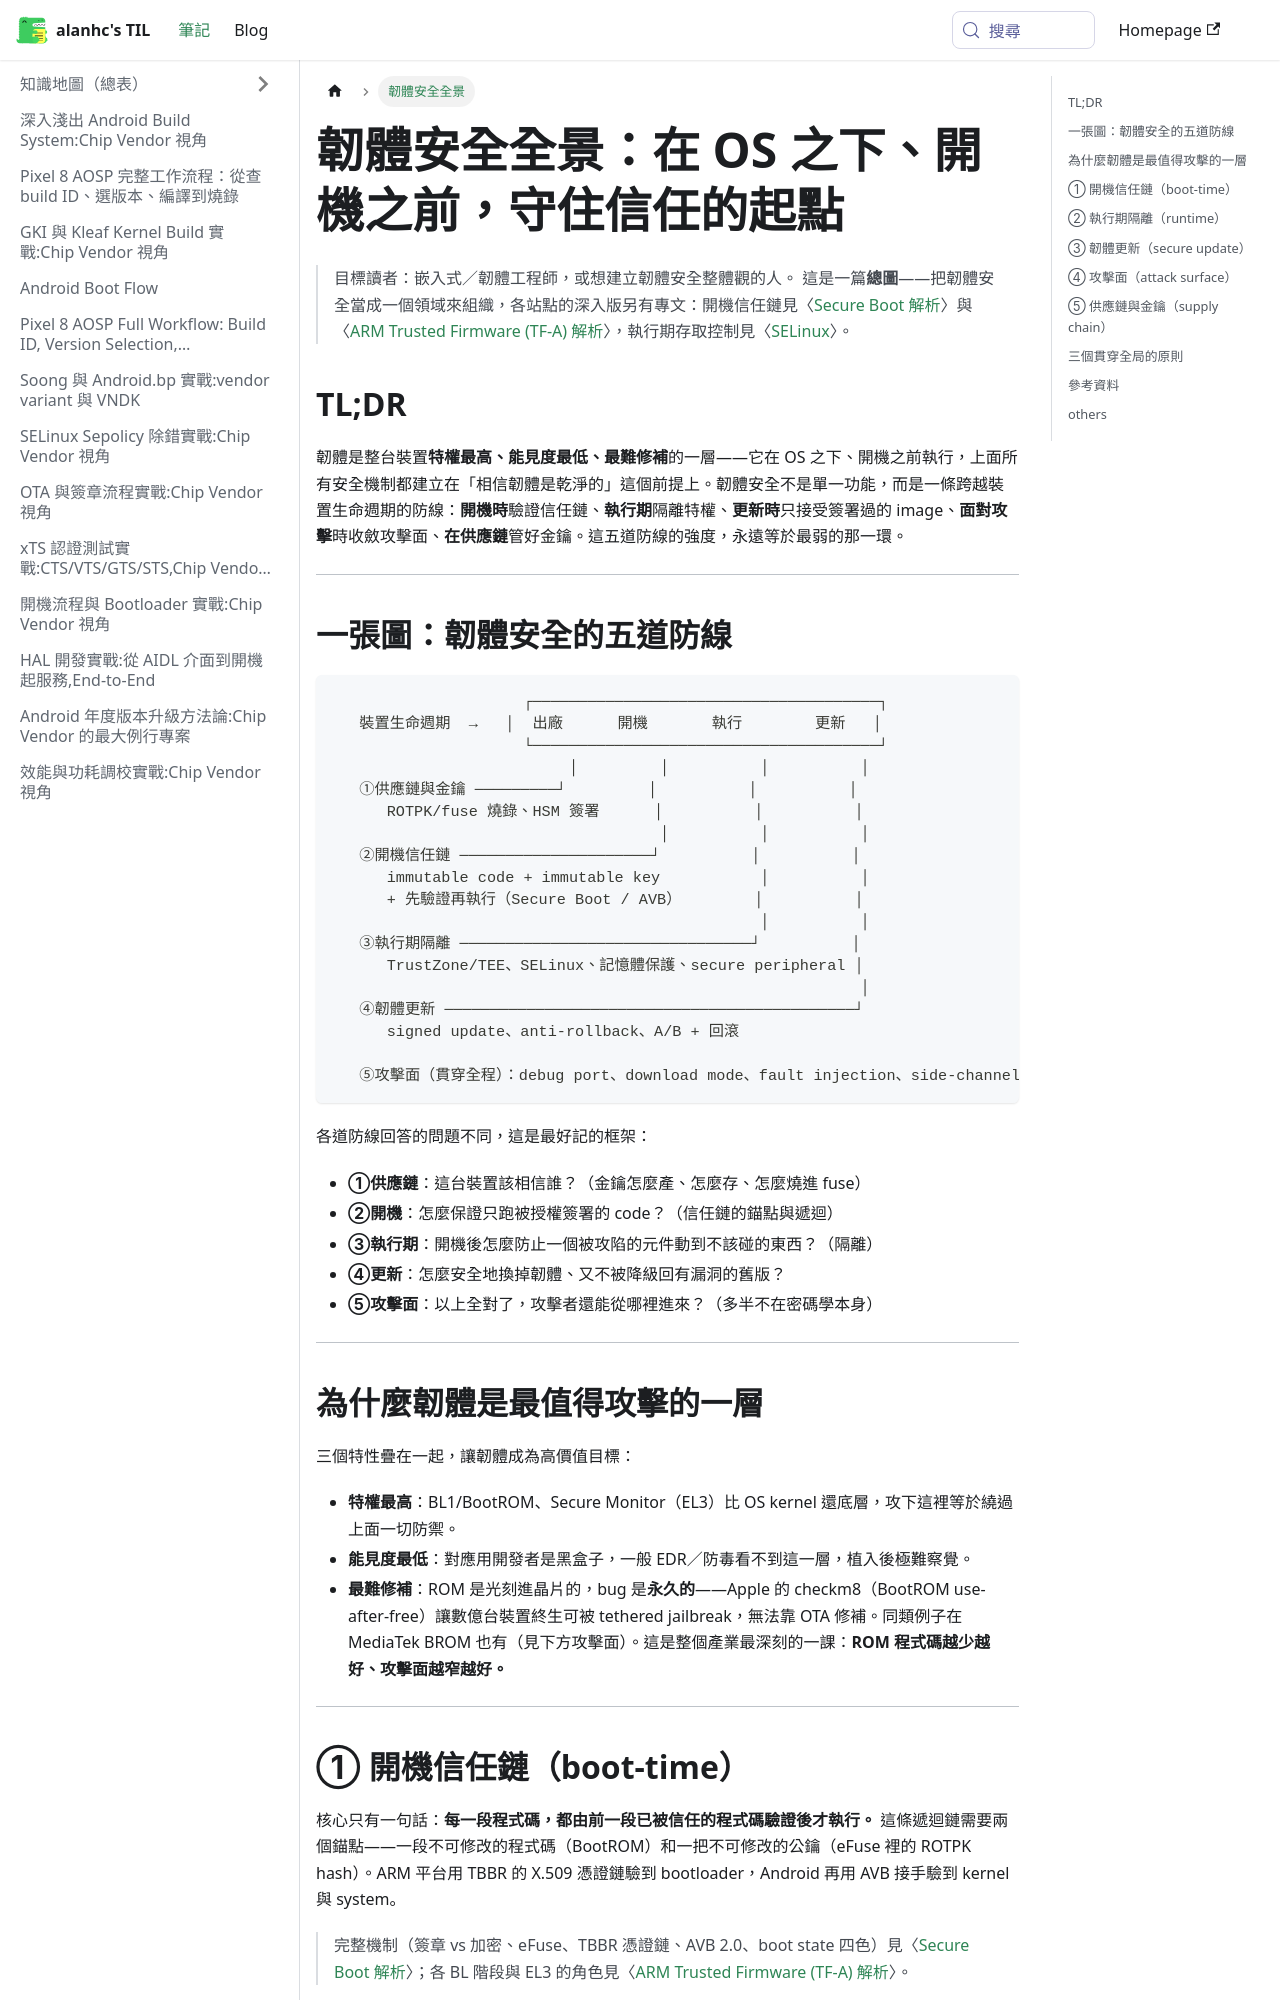

repository: alanhc/til · page: docs/firmware_security.html · generator: docusaurus

---
sidebar_label: 韌體安全全景
---

# 韌體安全全景：在 OS 之下、開機之前，守住信任的起點

> 目標讀者：嵌入式／韌體工程師，或想建立韌體安全整體觀的人。
> 這是一篇**總圖**——把韌體安全當成一個領域來組織，各站點的深入版另有專文：開機信任鏈見〈[Secure Boot 解析](./Secure_Boot_解析.md)〉與〈[ARM Trusted Firmware (TF-A) 解析](./ARM_Trusted_Firmware_解析.md)〉，執行期存取控制見〈[SELinux](./selinux.md)〉。

## TL;DR

韌體是整台裝置**特權最高、能見度最低、最難修補**的一層——它在 OS 之下、開機之前執行，上面所有安全機制都建立在「相信韌體是乾淨的」這個前提上。韌體安全不是單一功能，而是一條跨越裝置生命週期的防線：**開機時**驗證信任鏈、**執行期**隔離特權、**更新時**只接受簽署過的 image、**面對攻擊**時收斂攻擊面、**在供應鏈**管好金鑰。這五道防線的強度，永遠等於最弱的那一環。

---

## 一張圖：韌體安全的五道防線

```
                     ┌──────────────────────────────────────┐
   裝置生命週期  →   │  出廠      開機       執行        更新   │
                     └──────────────────────────────────────┘
                          │         │          │          │
   ①供應鏈與金鑰 ─────────┘         │          │          │
      ROTPK/fuse 燒錄、HSM 簽署      │          │          │
                                    │          │          │
   ②開機信任鏈 ─────────────────────┘          │          │
      immutable code + immutable key           │          │
      + 先驗證再執行（Secure Boot / AVB）        │          │
                                               │          │
   ③執行期隔離 ────────────────────────────────┘          │
      TrustZone/TEE、SELinux、記憶體保護、secure peripheral │
                                                          │
   ④韌體更新 ─────────────────────────────────────────────┘
      signed update、anti-rollback、A/B + 回滾

   ⑤攻擊面（貫穿全程）：debug port、download mode、fault injection、side-channel
```

各道防線回答的問題不同，這是最好記的框架：

- **①供應鏈**：這台裝置該相信誰？（金鑰怎麼產、怎麼存、怎麼燒進 fuse）
- **②開機**：怎麼保證只跑被授權簽署的 code？（信任鏈的錨點與遞迴）
- **③執行期**：開機後怎麼防止一個被攻陷的元件動到不該碰的東西？（隔離）
- **④更新**：怎麼安全地換掉韌體、又不被降級回有漏洞的舊版？
- **⑤攻擊面**：以上全對了，攻擊者還能從哪裡進來？（多半不在密碼學本身）

---

## 為什麼韌體是最值得攻擊的一層

三個特性疊在一起，讓韌體成為高價值目標：

- **特權最高**：BL1/BootROM、Secure Monitor（EL3）比 OS kernel 還底層，攻下這裡等於繞過上面一切防禦。
- **能見度最低**：對應用開發者是黑盒子，一般 EDR／防毒看不到這一層，植入後極難察覺。
- **最難修補**：ROM 是光刻進晶片的，bug 是**永久的**——Apple 的 checkm8（BootROM use-after-free）讓數億台裝置終生可被 tethered jailbreak，無法靠 OTA 修補。同類例子在 MediaTek BROM 也有（見下方攻擊面）。這是整個產業最深刻的一課：**ROM 程式碼越少越好、攻擊面越窄越好。**

---
